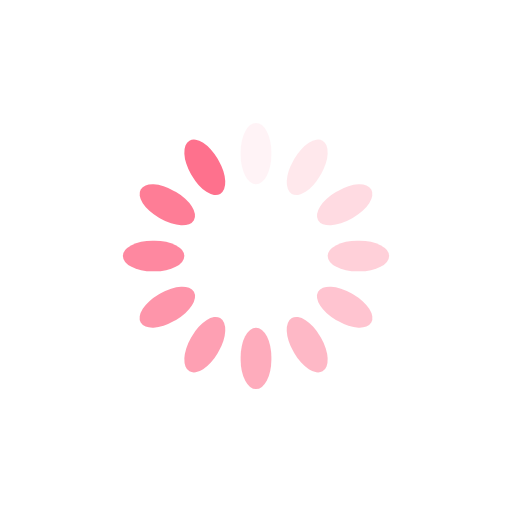
t = 0.00 s
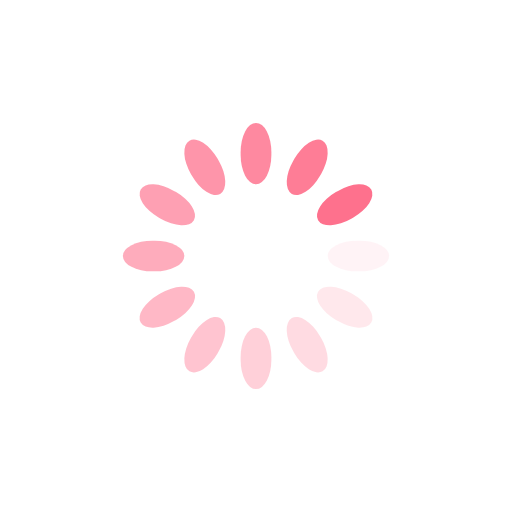
t = 0.29 s
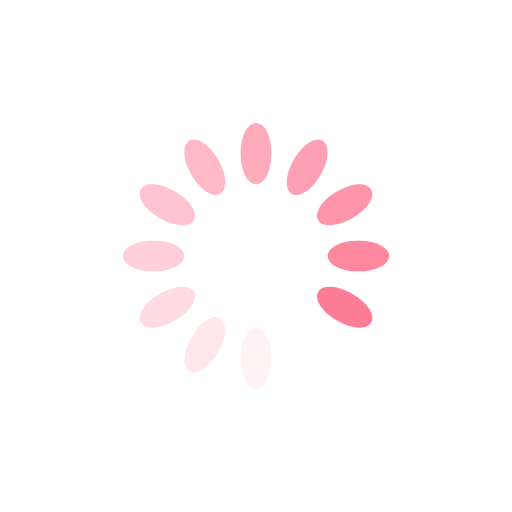
t = 0.58 s
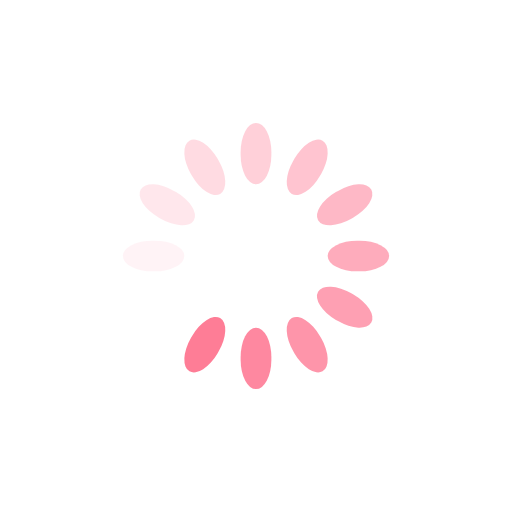
t = 0.87 s

The animated SVG that drew these frames (rendered in a browser with its animation timeline set to each time). Animation: 12 SMIL elements (animate=12); one cycle of 1.16 s, repeats indefinitely.

<?xml version="1.0" encoding="utf-8"?>
<svg xmlns="http://www.w3.org/2000/svg" xmlns:xlink="http://www.w3.org/1999/xlink" style="margin: auto; background: rgb(255, 255, 255); display: block; shape-rendering: auto;" width="200px" height="200px" viewBox="0 0 100 100" preserveAspectRatio="xMidYMid">
<g transform="rotate(0 50 50)">
  <rect x="47" y="24" rx="3" ry="5.76" width="6" height="12" fill="#fe718d">
    <animate attributeName="opacity" values="1;0" keyTimes="0;1" dur="1.1627906976744184s" begin="-1.065891472868217s" repeatCount="indefinite"></animate>
  </rect>
</g><g transform="rotate(30 50 50)">
  <rect x="47" y="24" rx="3" ry="5.76" width="6" height="12" fill="#fe718d">
    <animate attributeName="opacity" values="1;0" keyTimes="0;1" dur="1.1627906976744184s" begin="-0.9689922480620154s" repeatCount="indefinite"></animate>
  </rect>
</g><g transform="rotate(60 50 50)">
  <rect x="47" y="24" rx="3" ry="5.76" width="6" height="12" fill="#fe718d">
    <animate attributeName="opacity" values="1;0" keyTimes="0;1" dur="1.1627906976744184s" begin="-0.872093023255814s" repeatCount="indefinite"></animate>
  </rect>
</g><g transform="rotate(90 50 50)">
  <rect x="47" y="24" rx="3" ry="5.76" width="6" height="12" fill="#fe718d">
    <animate attributeName="opacity" values="1;0" keyTimes="0;1" dur="1.1627906976744184s" begin="-0.7751937984496123s" repeatCount="indefinite"></animate>
  </rect>
</g><g transform="rotate(120 50 50)">
  <rect x="47" y="24" rx="3" ry="5.76" width="6" height="12" fill="#fe718d">
    <animate attributeName="opacity" values="1;0" keyTimes="0;1" dur="1.1627906976744184s" begin="-0.6782945736434108s" repeatCount="indefinite"></animate>
  </rect>
</g><g transform="rotate(150 50 50)">
  <rect x="47" y="24" rx="3" ry="5.76" width="6" height="12" fill="#fe718d">
    <animate attributeName="opacity" values="1;0" keyTimes="0;1" dur="1.1627906976744184s" begin="-0.5813953488372093s" repeatCount="indefinite"></animate>
  </rect>
</g><g transform="rotate(180 50 50)">
  <rect x="47" y="24" rx="3" ry="5.76" width="6" height="12" fill="#fe718d">
    <animate attributeName="opacity" values="1;0" keyTimes="0;1" dur="1.1627906976744184s" begin="-0.4844961240310077s" repeatCount="indefinite"></animate>
  </rect>
</g><g transform="rotate(210 50 50)">
  <rect x="47" y="24" rx="3" ry="5.76" width="6" height="12" fill="#fe718d">
    <animate attributeName="opacity" values="1;0" keyTimes="0;1" dur="1.1627906976744184s" begin="-0.38759689922480617s" repeatCount="indefinite"></animate>
  </rect>
</g><g transform="rotate(240 50 50)">
  <rect x="47" y="24" rx="3" ry="5.76" width="6" height="12" fill="#fe718d">
    <animate attributeName="opacity" values="1;0" keyTimes="0;1" dur="1.1627906976744184s" begin="-0.29069767441860467s" repeatCount="indefinite"></animate>
  </rect>
</g><g transform="rotate(270 50 50)">
  <rect x="47" y="24" rx="3" ry="5.76" width="6" height="12" fill="#fe718d">
    <animate attributeName="opacity" values="1;0" keyTimes="0;1" dur="1.1627906976744184s" begin="-0.19379844961240308s" repeatCount="indefinite"></animate>
  </rect>
</g><g transform="rotate(300 50 50)">
  <rect x="47" y="24" rx="3" ry="5.76" width="6" height="12" fill="#fe718d">
    <animate attributeName="opacity" values="1;0" keyTimes="0;1" dur="1.1627906976744184s" begin="-0.09689922480620154s" repeatCount="indefinite"></animate>
  </rect>
</g><g transform="rotate(330 50 50)">
  <rect x="47" y="24" rx="3" ry="5.76" width="6" height="12" fill="#fe718d">
    <animate attributeName="opacity" values="1;0" keyTimes="0;1" dur="1.1627906976744184s" begin="0s" repeatCount="indefinite"></animate>
  </rect>
</g>
<!-- [ldio] generated by https://loading.io/ --></svg>